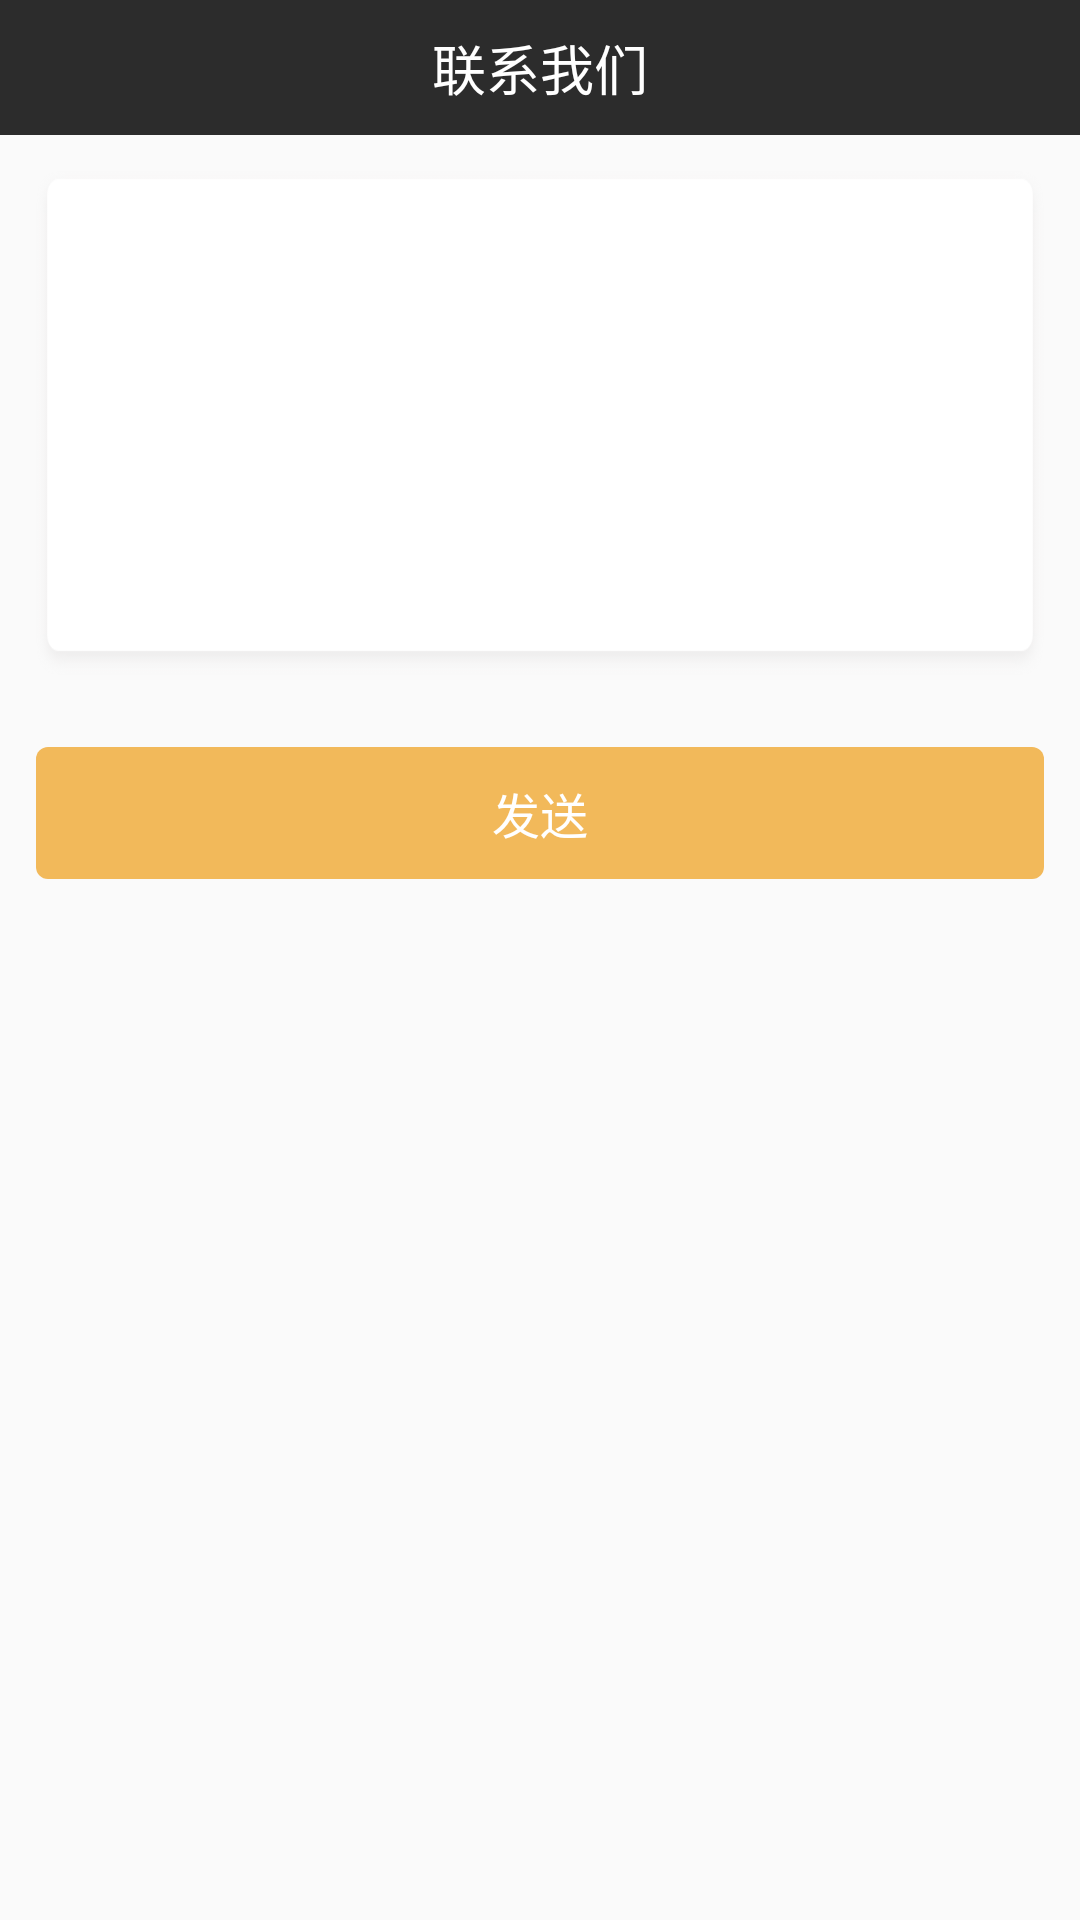

Android layout source for this screen:
<!-- AndroidManifest.xml: application theme AppTheme -->
<!-- res/layout/activity_lianxi.xml -->
<?xml version="1.0" encoding="utf-8"?>
<LinearLayout xmlns:android="http://schemas.android.com/apk/res/android"
    xmlns:app="http://schemas.android.com/apk/res-auto"
    xmlns:tools="http://schemas.android.com/tools"
    android:layout_width="match_parent"
    android:layout_height="match_parent"
    android:orientation="vertical"
    tools:context=".module.geren.LianxiActivity">

    <RelativeLayout
        android:background="@color/color_2C2C2C"
        android:layout_width="match_parent"
        android:layout_height="@dimen/man_45dp">
        <TextView
            android:layout_centerInParent="true"
            android:text="联系我们"
            android:textSize="@dimen/text_18sp"
            android:textColor="@color/rgb_ffffff"
            android:layout_width="wrap_content"
            android:layout_height="wrap_content" />

        <ImageView
            android:id="@+id/back"
            android:paddingLeft="@dimen/man_12dp"
            android:layout_centerVertical="true"
            android:src="@drawable/backup_icon"
            android:layout_width="wrap_content"
            android:layout_height="wrap_content" />
    </RelativeLayout>


    <EditText
        android:inputType="textMultiLine"
        android:gravity="top"
        android:padding="@dimen/man_12dp"
        android:id="@+id/lianxiwomen"
        android:layout_margin="@dimen/man_12dp"
        android:background="@drawable/baidi_3"
        android:layout_width="match_parent"
        android:layout_height="@dimen/man_168dp" />

    <TextView
        android:id="@+id/lianxi_fasong"
        android:textColor="@color/rgb_ffffff"
        android:textSize="@dimen/text_16sp"
        android:text="发送"
        android:gravity="center"
        android:background="@drawable/shape_denglu"
        android:layout_margin="@dimen/man_12dp"
        android:layout_width="match_parent"
        android:layout_height="@dimen/man_44dp" />
</LinearLayout>
<!-- resources referenced by this layout -->
<resources>
  <color name="color_2C2C2C">#2C2C2C</color>
  <color name="rgb_ffffff">#ffffff</color>
  <dimen name="man_12dp">12dp</dimen>
  <dimen name="man_168dp">168dp</dimen>
  <dimen name="man_44dp">44dp</dimen>
  <dimen name="man_45dp">45dp</dimen>
  <dimen name="text_16sp">16sp</dimen>
  <dimen name="text_18sp">18sp</dimen>
  <!-- drawable baidi_3: png bitmap (drawable-xxhdpi, 14259 bytes) -->
  <!-- drawable shape_denglu (drawable) -->
  <?xml version="1.0" encoding="utf-8"?>
  <shape xmlns:android="http://schemas.android.com/apk/res/android">
      <corners android:radius="@dimen/man_4dp"/>
  
      <solid android:color="@color/color_F2B95A"/>
  
  </shape>
  <style name="AppTheme" parent="Theme.AppCompat.Light.NoActionBar">
          
          <item name="colorPrimary">@color/colorPrimary</item>
          <item name="colorPrimaryDark">@color/colorPrimaryDark</item>
          <item name="colorAccent">@color/colorAccent</item>
      </style>
  <dimen name="man_4dp">4dp</dimen>
  <color name="color_F2B95A">#F2B95A</color>
  <color name="colorPrimary">#3F51B5</color>
  <color name="colorPrimaryDark">#303F9F</color>
  <color name="colorAccent">#FF4081</color>
</resources>
